Dataset: copters (GitHub, deadln/uav-classifier). Classes: planes, rotors.

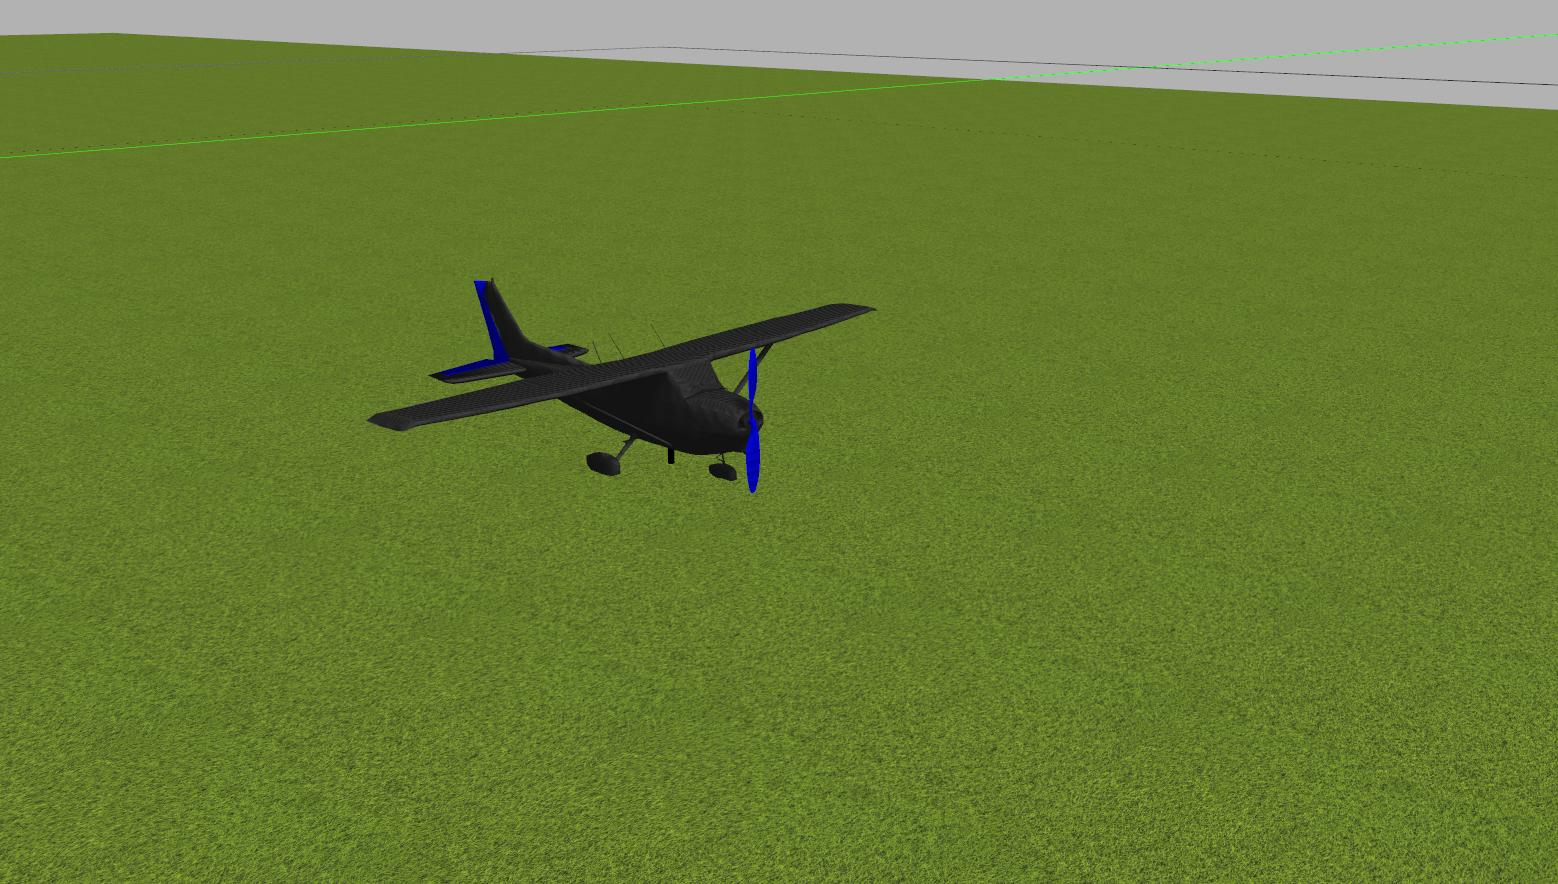
Label: planes

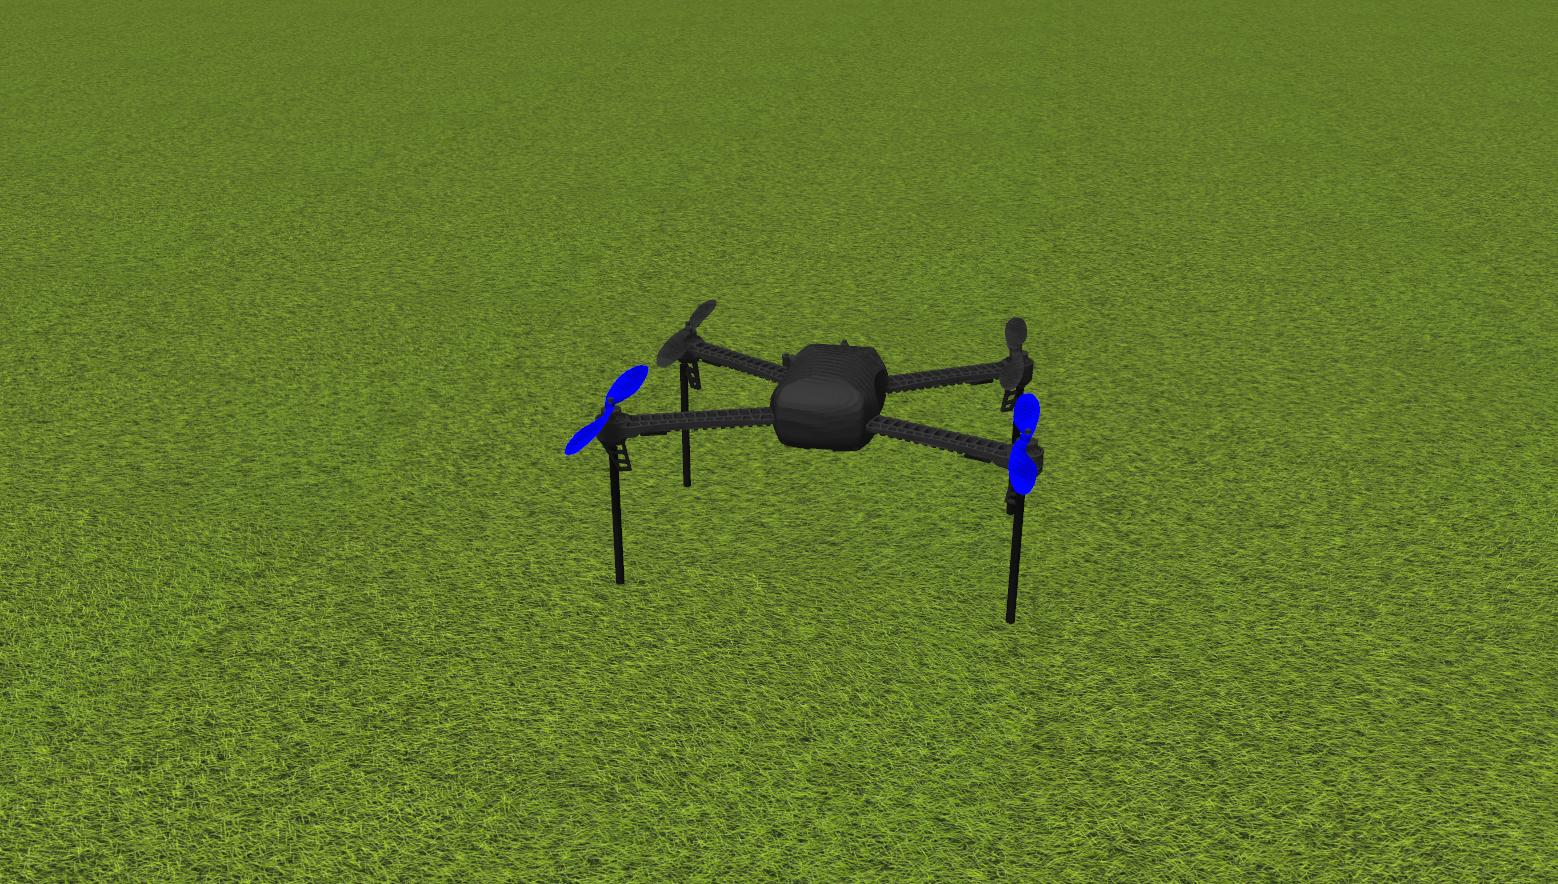
Label: rotors

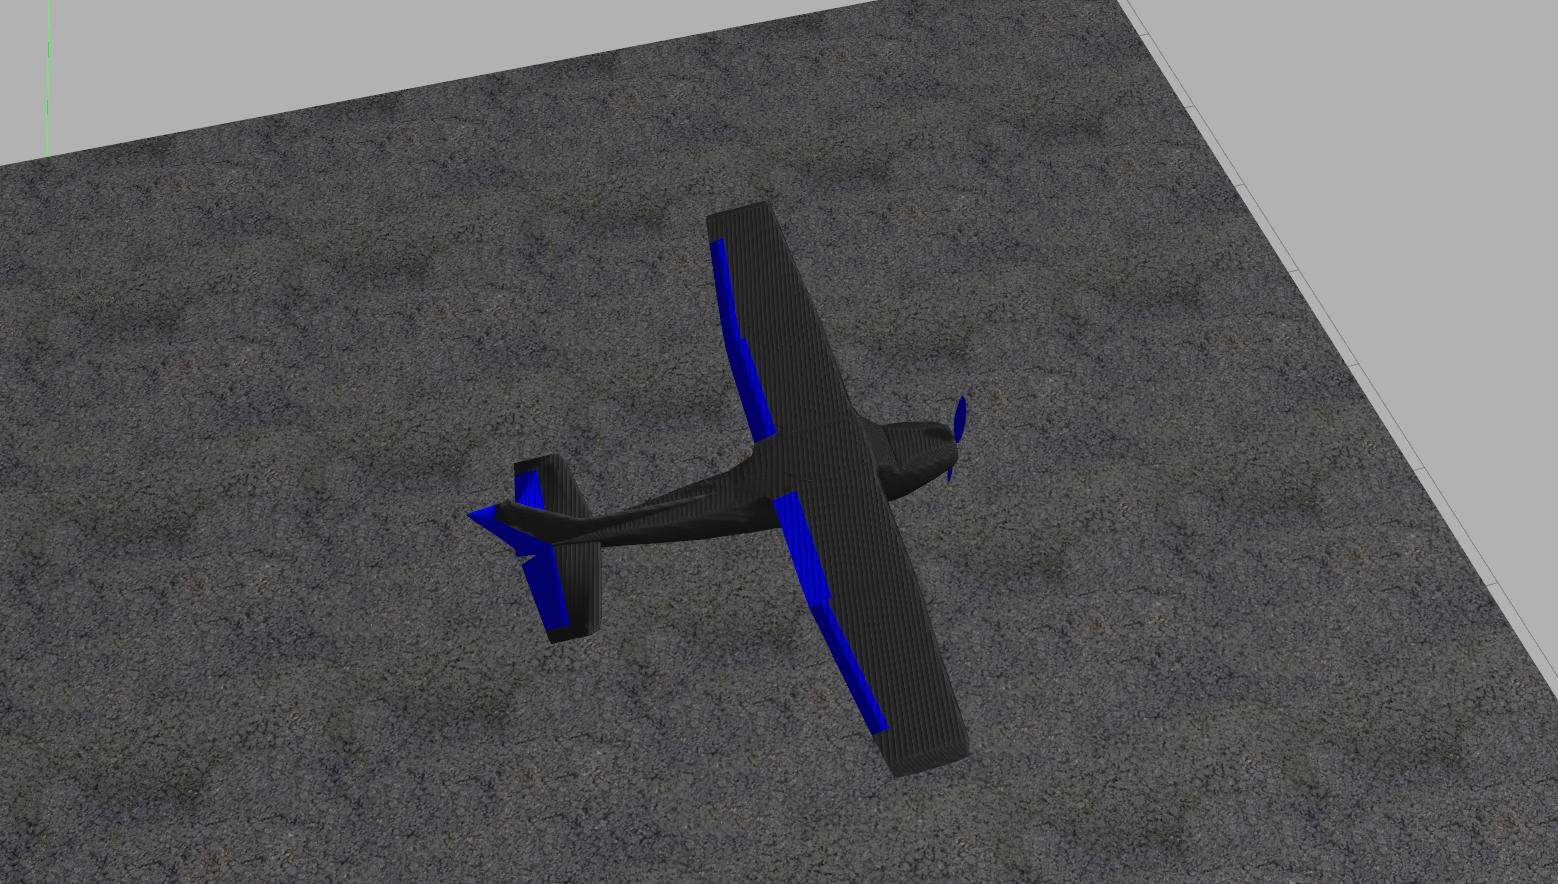
Label: planes

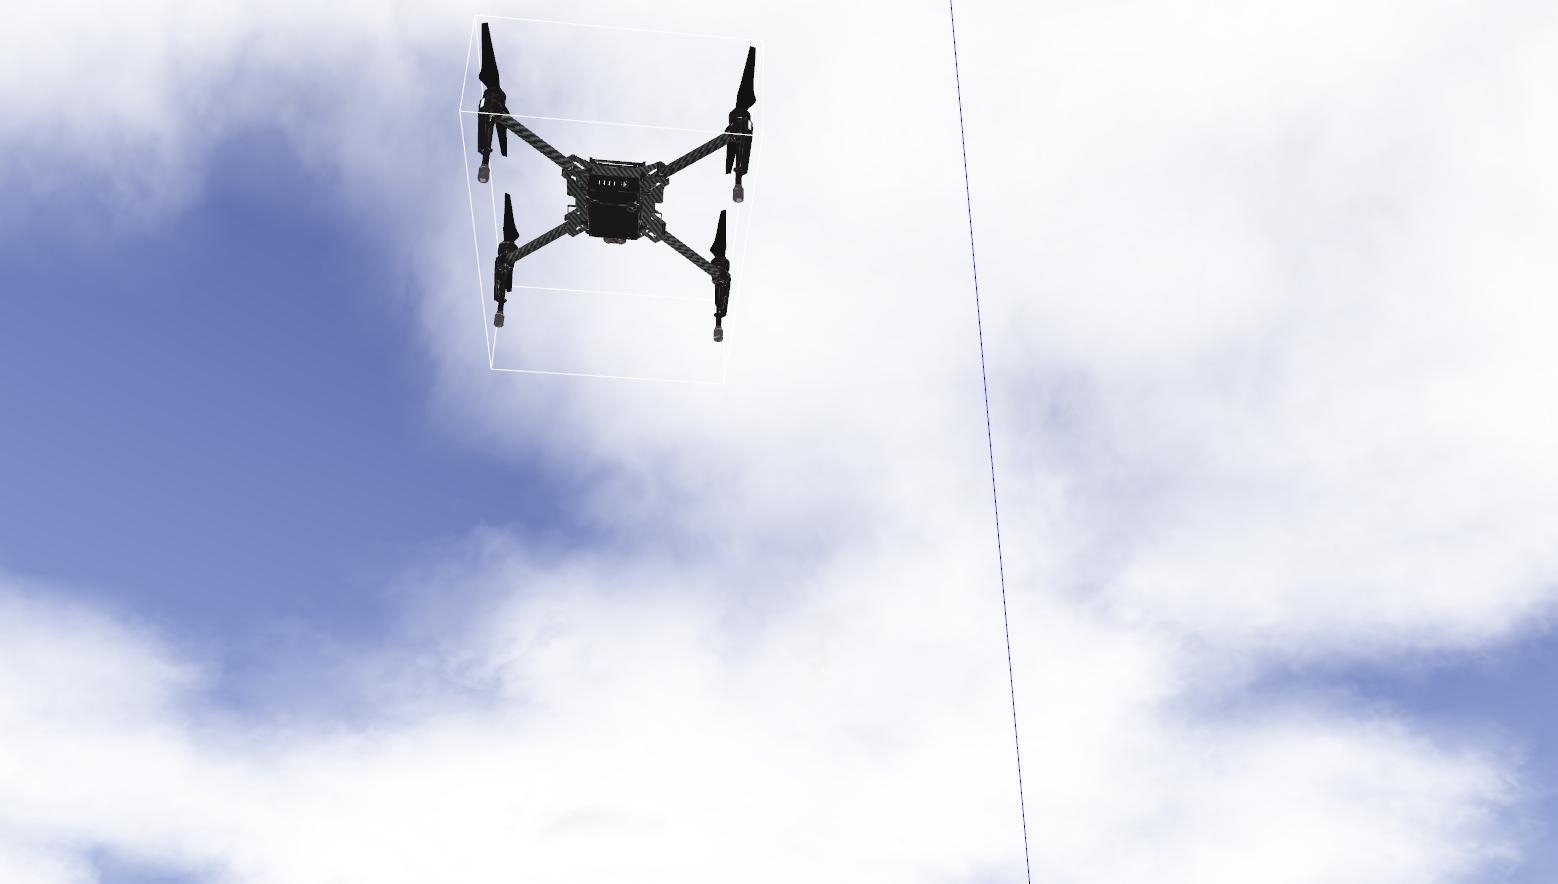
Label: rotors

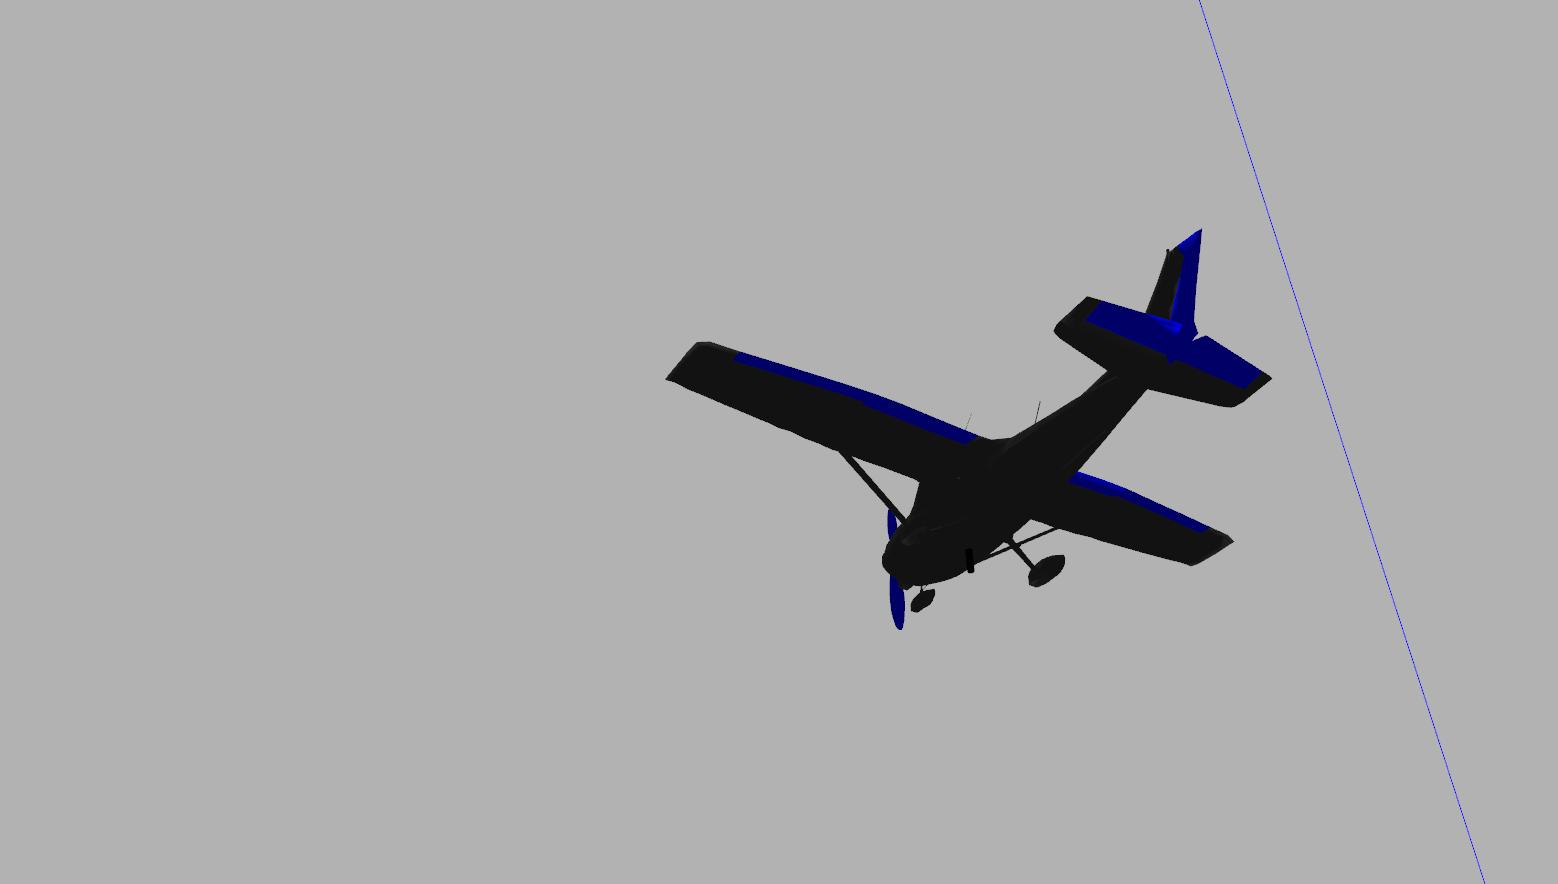
Label: planes

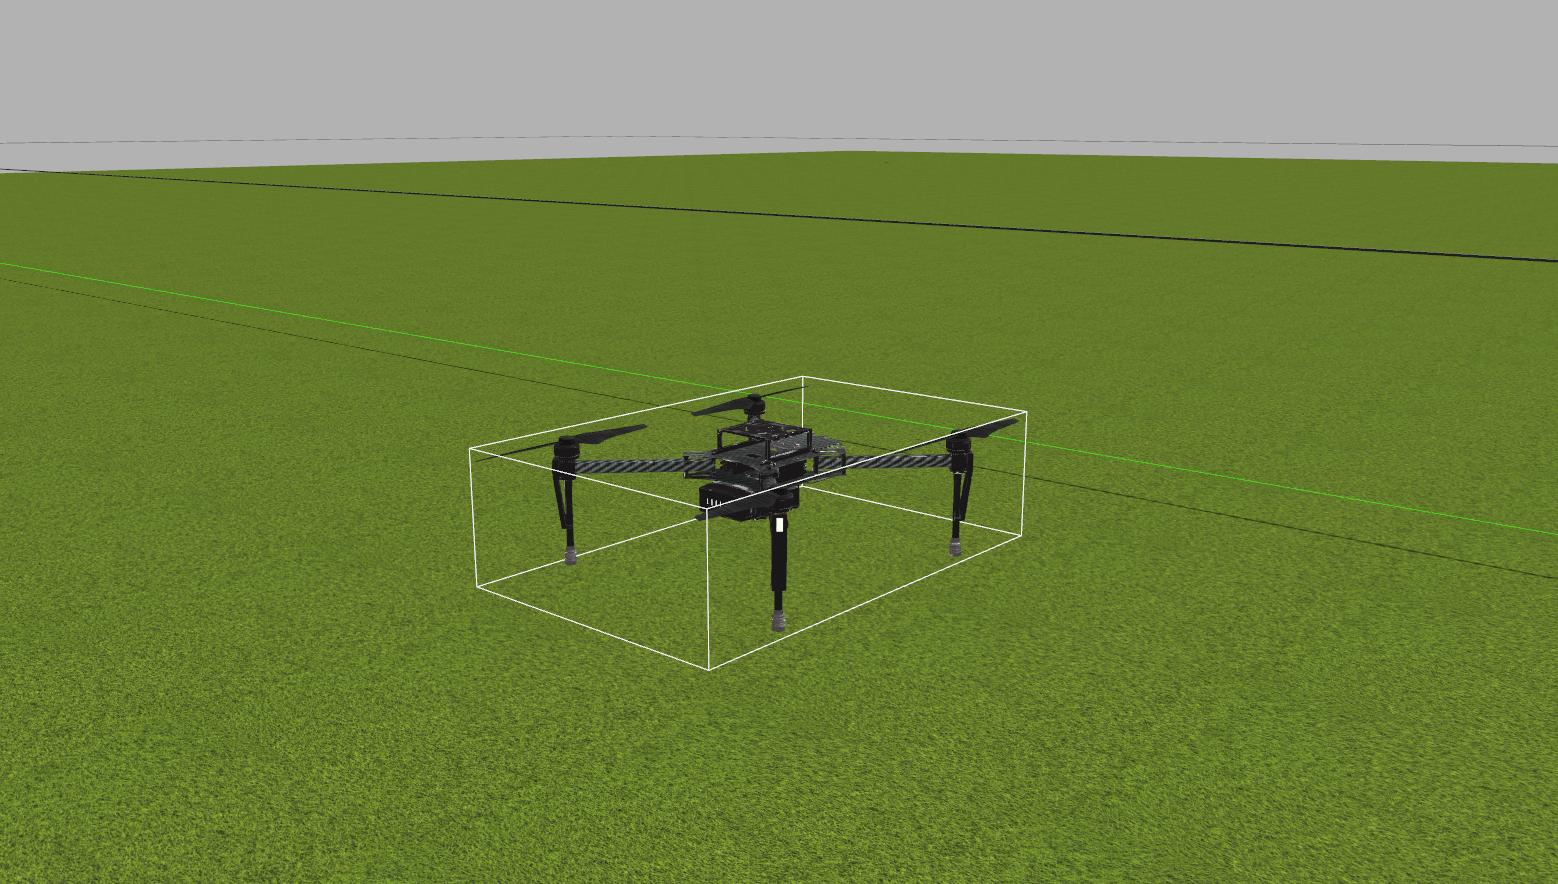
Label: rotors
